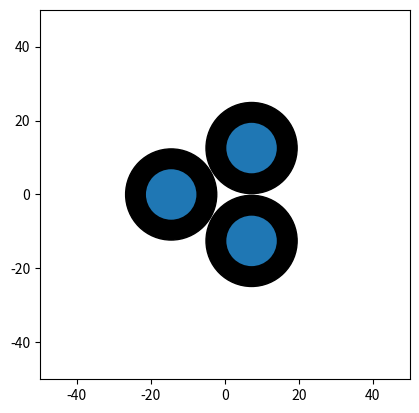

Write Python code to recreate this figure.
# -*- coding: utf-8 -*-
"""
Created on Mon Feb  6 22:03:53 2023

@author: Nicholas Branam
@contact: nbranam@vols.utk.edu
@version: 1.0
"""
from math import pi
import numpy as np
import datetime
import matplotlib.pyplot as plt

filename = 'STA_mcnp_input.txt'
#%% Dimensions of STA

deck_title = 'STA MCNP Input Deck'
center_distance = 14.5 # distance from center of cylinders to center of assembly
# assuming container is cylindrical and has an h/d ratio of 1
liters_in_container = 2
h_to_d = 1
volume_of_container = liters_in_container*1000 # cm^3
gpl = 100 # Pu concentration
pp = 2

# absorber: choose 1 for Boron-10, 2 for Aluminum, 3 for Air, 4 for Natural Boron, 5 for Cadmium, 6 for Gadolinium, 7 for Oak Ridge Concrete,
# 8 for Borated Polyethylene, 9 for Polyethylene
absorber = 6

# Concentrations
h = 0.60689089
n = 0.02394325
o = 0.36916586
p239 = 1.20317020e-02
p240 = 5.30869186e-04
p241 = 3.62446221e-05
p242 = 1.99065079e-06
soln_den = 0.1


con_h = (h_to_d)*((4*volume_of_container)/(pi*h_to_d))**(1/3)
con_r = con_h/(h_to_d*2)
# con_h =  (4*volume_of_container/pi)**(1./3) # height of container
# con_r = con_h/2 # radius of container


rail_w = 22  # rail width
rail_l = 50  # rail length
rail_h = 10  # rail height
rail_edge = 10

plat_s = 18  # platform side length (square)
plat_h = 3  # platform height

ab_thick = 1 # absorber thickness
ab_w = plat_s # absorber width (same as platform width)
ab_h = con_h # absorber height (same as container height)

lip_h = 2 # fastener height
lip_r = con_r + 1

# k code
num_part = 1000 # number of particles per generation
num_skip = 10 #  number of generations skipped
num_tot_gen = 50 # number of total generations

#%% Header 

header = []
e = datetime.datetime.now()
x = str(e.strftime("%m-%d-%Y %H:%M:%S"))
date_and_time = 'c date and time: ' + x
header.append(deck_title)
header.append('c ╭━━━━╮╱╱╱╱╭━━━━┳━━━┳━╮╱╭┳━╮╱╭╮')
header.append('c ┃╭╮╭╮┃╱╱╱╱┃╭╮╭╮┃╭━━┫┃╰╮┃┃┃╰╮┃┃')
header.append('c ╰╯┃┃┣┻┳╮╱╱╰╯┃┃╰┫╰━━┫╭╮╰╯┃╭╮╰╯┃')
header.append('c ╱╱┃┃┃╭╋┫╭━━╮┃┃╱┃╭━━┫┃╰╮┃┃┃╰╮┃┃')
header.append('c ╱╱┃┃┃┃┃┃╰━━╯┃┃╱┃╰━━┫┃╱┃┃┃┃╱┃┃┃')
header.append('c ╱╱╰╯╰╯╰╯╱╱╱╱╰╯╱╰━━━┻╯╱╰━┻╯╱╰━╯')
header.append('c      Senior Design Project')
header.append('c Author: Nicholas Branam')
header.append(date_and_time)
header.append('c ')


#%% Surface Card

surface_values = []
surface_values.append('c Surface')
surface_values.append('1 px -'+str((np.round(rail_l+rail_edge,2)))+'    $ west edge of rail')
surface_values.append('2 px -' + str(np.round(center_distance+plat_s/2,2)) + '    $ west edge of platform')
surface_values.append('3 px -' + str(np.round(ab_thick+center_distance-plat_s/2,2)) + '    $ west edge of abs (west edge of platform minus abs thickness)')
surface_values.append('4 px -' + str(np.round(center_distance-plat_s/2,2)) + '    $ east edge of platform and of abs')
surface_values.append('5 px -'+ str(np.round(rail_edge,2)) +'   $ east edge of rail')
surface_values.append('6 py -'+ str(np.round(rail_w/2,2)) +'    $ south edge of rail')
surface_values.append('7 py -'+ str(np.round(plat_s/2,2)) +'     $ south edge of platform and abs')
surface_values.append('8 py '+ str(np.round(plat_s/2,2)) +'      $ north edge of platform and abs')
surface_values.append('9 py ' + str(np.round(rail_w/2,2)) + '     $ north edge of rail')
surface_values.append('10 pz 0     $ bottom of rail')
surface_values.append('11 pz ' + str(np.round(rail_h,2)) + '    $ top of rail, bottom of platform')
surface_values.append('12 pz ' + str(np.round(plat_h+rail_h,2)) + '    $ top of platform, bottom of lip and container')
surface_values.append('13 pz ' + str(np.round(plat_h+lip_h+rail_h,2)) + '    $ top of lip')
surface_values.append('14 pz ' + str(np.round(plat_h+con_h+rail_h,2)) + ' $ top of container and abs')
surface_values.append('15 c/z -' + str(np.round(center_distance,2)) + ' 0 '+str(np.round(con_r,2))+' $ center of container in xy and container radius')
surface_values.append('16 c/z -' + str(np.round(center_distance,2)) + ' 0 '+str(np.round(lip_r,2))+' $ center of lip in xy and lip radius')
surface_values.append('17 sph 0 0 0 100')
surface_values.append('')


#%% 

h = 0.60689089
n = 0.02394325
o = 0.36916586
p239 = 1.20317020e-02
p240 = 5.30869186e-04
p241 = 3.62446221e-05
p242 = 1.99065079e-06

#%% USE MEEEEEEEEEEEEEEEEEEEEEEEEEEEEEEE
Pu_atomic_fractions = np.array([p239, p240, p241, p242])
Pu_total_atomic_fractions = np.sum(Pu_atomic_fractions)
Pu_ratios = Pu_atomic_fractions / Pu_total_atomic_fractions
HNO3_atomic_fractions = np.array([h, n, o])
HNO3_total_atomic_fractions = np.sum(HNO3_atomic_fractions)
HNO3_ratios = HNO3_atomic_fractions /  HNO3_total_atomic_fractions

volume_solution = 2 # L
concentration_plutonium = 250 # g/L
density_plutonium = 19840 # g/L
density_nitric_acid = 1510 #g/L

volume_plutonium_solution = volume_solution*concentration_plutonium / density_plutonium # L
volume_HNO3 = volume_solution - volume_plutonium_solution
grams_HNO3_calc = volume_HNO3*density_nitric_acid # g of total solution
grams_plutonium_calc = concentration_plutonium*volume_solution # g in X L of solution
total_mass_solution = grams_HNO3_calc + grams_plutonium_calc
weight_fraction_Pu_ratios = Pu_ratios * grams_plutonium_calc / total_mass_solution
weight_fraction_HNO3_ratios = HNO3_ratios * grams_HNO3_calc / total_mass_solution
MCNP_input_WF = np.append(weight_fraction_HNO3_ratios,weight_fraction_Pu_ratios)
print(np.sum(MCNP_input_WF))

#%%

# # listed in atomic fractions
# # convert to WF, calculate the amount of Pu in the system to credible

# # Convert to weight fractions here
# # Adjust to credible concentrations
# OG_AF = np.sum(np.array([h,n,o,p239,p240,p241,p242]))

# denom = h*1 + o*16 + n*14 + p239*239 + p240*240 + p241*241 + p242*242
# num = np.array([h*1, o*16, n*14, p239*239, p240*240, p241*241, p242*242])
# weight_fractions = num/denom
# total_plutonium_WF = np.sum([weight_fractions[3:7]])
# density_plutonium = 19840 #g/L
# grams_plutonium = total_plutonium_WF*density_plutonium*volume_of_container # grams
# total_nitric_acid = np.sum([weight_fractions[0:3]])
# density_nitric_acid = 1510 #g/L
# grams_nitric_acid = total_nitric_acid*density_nitric_acid*volume_of_container # grams


# Pu_atomic_fractions = np.array([p239, p240, p241, p242])
# Pu_total_atomic_fractions = np.sum(Pu_atomic_fractions)
# Pu_ratios = Pu_atomic_fractions / Pu_total_atomic_fractions

# HNO3_atomic_fractions = np.array([h, n, o])
# HNO3_total_atomic_fractions = np.sum(HNO3_atomic_fractions)
# HNO3_ratios = HNO3_atomic_fractions /  HNO3_total_atomic_fractions


# #%% USE MEEEEEEEEEEEEEEEEEEEEEEEEEEEEEEE
# # assume 1L of solution
# grams_plutonium_calc = gpl*liters_in_container # g in 1 L of solution
# weight_fraction_plutonium_calc = grams_plutonium_calc / density_plutonium
# weight_fraction_Pu_ratios = Pu_ratios * weight_fraction_plutonium_calc

# # 1L of HNO3 is 1L*1510g/L
# grams_HNO3_calc = 1510*liters_in_container # g of total solution

# weight_fraction_HNO3_calc = grams_HNO3_calc / density_nitric_acid
# weight_fraction_HNO3_ratios = HNO3_ratios * weight_fraction_HNO3_calc

# MCNP_input_WF = np.append(weight_fraction_HNO3_ratios,weight_fraction_Pu_ratios)




#%% Data Card
data_values = []
data_values.append('c Data')
data_values.append('*tr1 0 0 0 120 210 90 30 120 90 90 90 0')
data_values.append('*tr2 0 0 0 240 330 90 150 240 90 90 90 0')
data_values.append('c Plutonium Nitrate Solution')   
data_values.append('m100 01001 -' + str(np.round(MCNP_input_WF[0],6)))
data_values.append('     07014 -' + str(np.round(MCNP_input_WF[1],6)))
data_values.append('     08016 -' + str(np.round(MCNP_input_WF[2],6)))
data_values.append('     94239 -' + str(np.round(MCNP_input_WF[3],6)))
data_values.append('     94240 -' + str(np.round(MCNP_input_WF[4],6)))
data_values.append('     94241 -' + str(np.round(MCNP_input_WF[5],6)))
data_values.append('     94242 -' + str(np.round(MCNP_input_WF[6],6)))
data_values.append('c Absorbing Material')
if absorber == 1:
    data_values.append('c Boron-10')
    data_values.append('m200 05010 -1.000')
    ab_den = 2.37
elif absorber == 2:
    data_values.append('c Aluminum')
    data_values.append('m200 13027 -1.000')
    ab_den = 2.7
elif absorber == 3:
    data_values.append('c Air (Dry, Near Sea Level)')
    data_values.append('m200 06000 -0.000124')
    data_values.append('     07014 -0.775268')
    data_values.append('     08016 -0.231781')
    data_values.append('     18000 -0.012827')
    ab_den = 0.001205
elif absorber == 4:
    data_values.append('c Natural Boron')
    data_values.append('m200 05010 -0.20000')
    data_values.append('     05011 -0.80000')
    ab_den = 2.37
    filename = 'STA_mcnp_input_NatB.txt'
elif absorber == 5:
    data_values.append('c Cadmium')
    data_values.append('m200 48000 -1.000')
    ab_den = 8.65
    filename = 'STA_mcnp_input_Cd.txt'
elif absorber == 6:
    data_values.append('c Gadolinium')
    data_values.append('m200 64000 -1.000')
    ab_den = 7.9004
    filename = 'STA_mcnp_input_Gd.txt'
elif absorber == 7:
    data_values.append('c Oak Ridge Concrete')
    data_values.append('m200 01001 -0.006187')
    data_values.append('     06000 -0.175193')
    data_values.append('     08016 -0.410184')
    data_values.append('     11023 -0.000271')
    data_values.append('     11200 -0.032649')
    data_values.append('     13027 -0.010830')
    data_values.append('     14000 -0.034479')
    data_values.append('     19000 -0.001138')
    data_values.append('     20000 -0.321287')
    data_values.append('     26000 -0.007784')
    ab_den = 2.30
    filename = 'STA_mcnp_input_Concrete.txt'
elif absorber == 8:
    data_values.append('c Borated Polyethylene')
    data_values.append('m200 01001 -0.125355')
    data_values.append('     05010 -0.020000')
    data_values.append('     05011 -0.080000')
    data_values.append('     06000 -0.774645')
    ab_den = 1.00
    filename = 'STA_mcnp_input_BorPoly.txt'
elif absorber == 9:
    data_values.append('c Polyethylene')
    data_values.append('m200 06000 -0.240183')
    data_values.append('     01001 -0.143716')
    ab_den = 0.93
    filename = 'STA_mcnp_input_Poly.txt'
print('Your filename is:', filename)
data_values.append('c Platform and Rail Material (steel)')
data_values.append('m300 06000 -0.0050')
data_values.append('     26000 -0.9950')
if absorber != 2:
    data_values.append('c Lip Material')
    data_values.append('m400 13027 -1.000')
data_values.append('mode n')
data_values.append('kcode ' + str(int(num_part))+ ' 1.0 '+str(int(num_skip))+' '+str(int(num_tot_gen)))
z = (np.round(plat_h+con_h+rail_h,2)+np.round(plat_h+rail_h,2))/2
k_pos1 = ' -'+str(np.round(center_distance,pp)) + ' 0 ' + str(np.round(z,pp))
k_pos2 = ' '+str(np.round(center_distance*np.cos(pi/3),pp))+' '+str(np.round(center_distance*np.cos(pi/6),pp)) +' '+ str(np.round(z,pp))
k_pos3 = ' '+str(np.round(center_distance*np.cos(pi/3),pp))+' -'+str(np.round(center_distance*np.cos(pi/6),pp)) +' '+ str(np.round(z,pp))
data_values.append('ksrc'+k_pos1+k_pos2+k_pos3)

extra = 5.5
Drawing_colored_circle1 = plt.Circle(( -(np.round(center_distance,pp)) , 0 ), con_r+extra,color='k' )
Drawing_colored_circle2 = plt.Circle(( np.round(center_distance*np.cos(pi/3),pp) , np.round(center_distance*np.cos(pi/6),pp) ), con_r+extra,color='k' )
Drawing_colored_circle3 = plt.Circle(( np.round(center_distance*np.cos(pi/3),pp) , -np.round(center_distance*np.cos(pi/6),pp) ), con_r+extra,color='k' )
Drawing_colored_circle4 = plt.Circle(( -(np.round(center_distance,pp)) , 0 ), con_r )
Drawing_colored_circle5 = plt.Circle(( np.round(center_distance*np.cos(pi/3),pp) , np.round(center_distance*np.cos(pi/6),pp) ), con_r )
Drawing_colored_circle6 = plt.Circle(( np.round(center_distance*np.cos(pi/3),pp) , -np.round(center_distance*np.cos(pi/6),pp) ), con_r )
fig, ax = plt.subplots()
dimen = 50
ax.set_xlim((-dimen, dimen))
ax.set_ylim((-dimen, dimen))
ax.add_patch(Drawing_colored_circle1)
ax.add_patch(Drawing_colored_circle2)
ax.add_patch(Drawing_colored_circle3)
ax.add_patch(Drawing_colored_circle4)
ax.add_patch(Drawing_colored_circle5)
ax.add_patch(Drawing_colored_circle6)
ax.set_aspect('equal', adjustable='box')
plt.show()
#%% Cell Card

cell_values = []
cell_values.append('c Cells')
cell_values.append('5 100 -'+str(np.round(soln_den,4)) +' -15 12 -14 imp:n=1         $ container')
cell_values.append('6 LIKE 5 BUT TRCL=1')
cell_values.append('7 LIKE 5 BUT TRCL=2')
if absorber == 2:
    cell_values.append('10 200 -2.7 15 -16 12 -13 imp:n=1     $ lip')
else:
    cell_values.append('10 400 -2.7 15 -16 12 -13 imp:n=1     $ lip')

cell_values.append('11 LIKE 10 BUT TRCL=1')
cell_values.append('12 LIKE 10 BUT TRCL=2')
cell_values.append('15 300 -7.82 2 -4 7 -8 11 -12 imp:n=1  $ platform')
cell_values.append('16 LIKE 15 BUT TRCL=1')
cell_values.append('17 LIKE 15 BUT TRCL=2')
cell_values.append('20 300 -7.82 1 -5 6 -9 10 -11 imp:n=1  $ rail')
cell_values.append('21 LIKE 20 BUT TRCL=1')
cell_values.append('22 LIKE 20 BUT TRCL=2')
cell_values.append('25 200 -' + str(np.round(ab_den,6)) + ' 3 -4 7 -8 12 -14 imp:n=1  $ absorber')
cell_values.append('26 LIKE 25 BUT TRCL=1')
cell_values.append('27 LIKE 25 BUT TRCL=2')
cell_values.append('100 0 -17 #5 #6 #7 #10 #11 #12')
cell_values.append('     #15 #16 #17 #20 #21 #22')
cell_values.append('     #25 #26 #27 imp:n=1 $ space around')
cell_values.append('999 0 17 imp:n=0')
cell_values.append('')


lines = [header,cell_values,surface_values,data_values]
with open(filename,'w',encoding="utf-8") as file:
    for inte,line in enumerate(lines):
        if type(line) == list:
            for i,j in enumerate(line):
                if type(j) == list:
                    for k,l in enumerate(j):
                        file.write(str(l))
                        file.write('\n')
                else:
                    file.write(j)
                    file.write('\n')
        else:
            file.write(line)
            file.write('\n')


#%%
email = 'nbranam@vols.utk.edu'
header_qsub = []
header_qsub.append('#!/bin/bash')
header_qsub.append('#PBS -q fill')
header_qsub.append('#PBS -V')
header_qsub.append('#PBS -l nodes=1:ppn=8')
header_qsub.append('#PBS -m abe')
header_qsub.append('#PBS -N' + filename[0:-4])
header_qsub.append('#PBS -M ' + email)
header_qsub.append('')
header_qsub.append('cd $PBS_O_WORKDIR')
header_qsub.append('')
header_qsub.append('RTP=runtape_$(date "+%s%N")')
header_qsub.append('')
header_qsub.append('module load MCNP6/2.0')
header_qsub.append('')
header_qsub.append('mcnp6 TASKS 8 i=' + filename + ' o=' + filename[0:-4] + '_out.txt  runtpe=/tmp/$RTP')
header_qsub.append('rm /tmp/$RTP')

qsub_filename = filename[0:-4] + '.sh'
lines_for_qsub = [header_qsub]
with open(qsub_filename,'w') as file:
    for inte,line in enumerate(lines_for_qsub):
        if type(line) == list:
            for i,j in enumerate(line):
                if type(j) == list:
                    for k,l in enumerate(j):
                        file.write(str(l))
                        file.write('\n')
                else:
                    file.write(j)
                    file.write('\n')
        else:
            file.write(line)
            file.write('\n') 
            
#%% Converts to Unix Format     

windows_line_ending = b'\r\n'
linux_line_ending = b'\n'
with open(qsub_filename, 'rb') as f:
	content = f.read()
	content = content.replace(windows_line_ending, linux_line_ending)

with open(qsub_filename, 'wb') as f:
	f.write(content)
